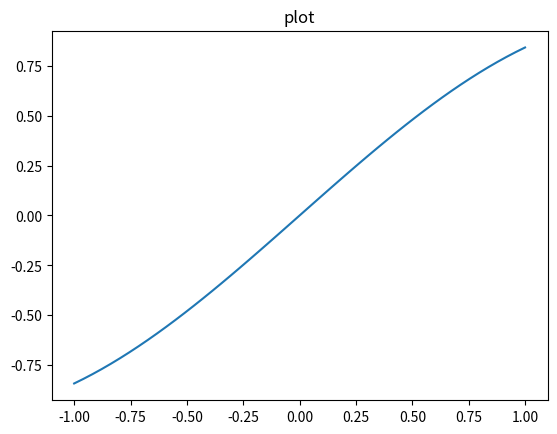

Python code for this plot:
import numpy as np
import matplotlib.pyplot as plt

my_x = np.linspace(-1,1)
my_y = np.sin(my_x)
plt.plot(my_x,my_y)

title = "plot"
filename = "plot.jpg"

plt.title(title)
plt.savefig(filename)
